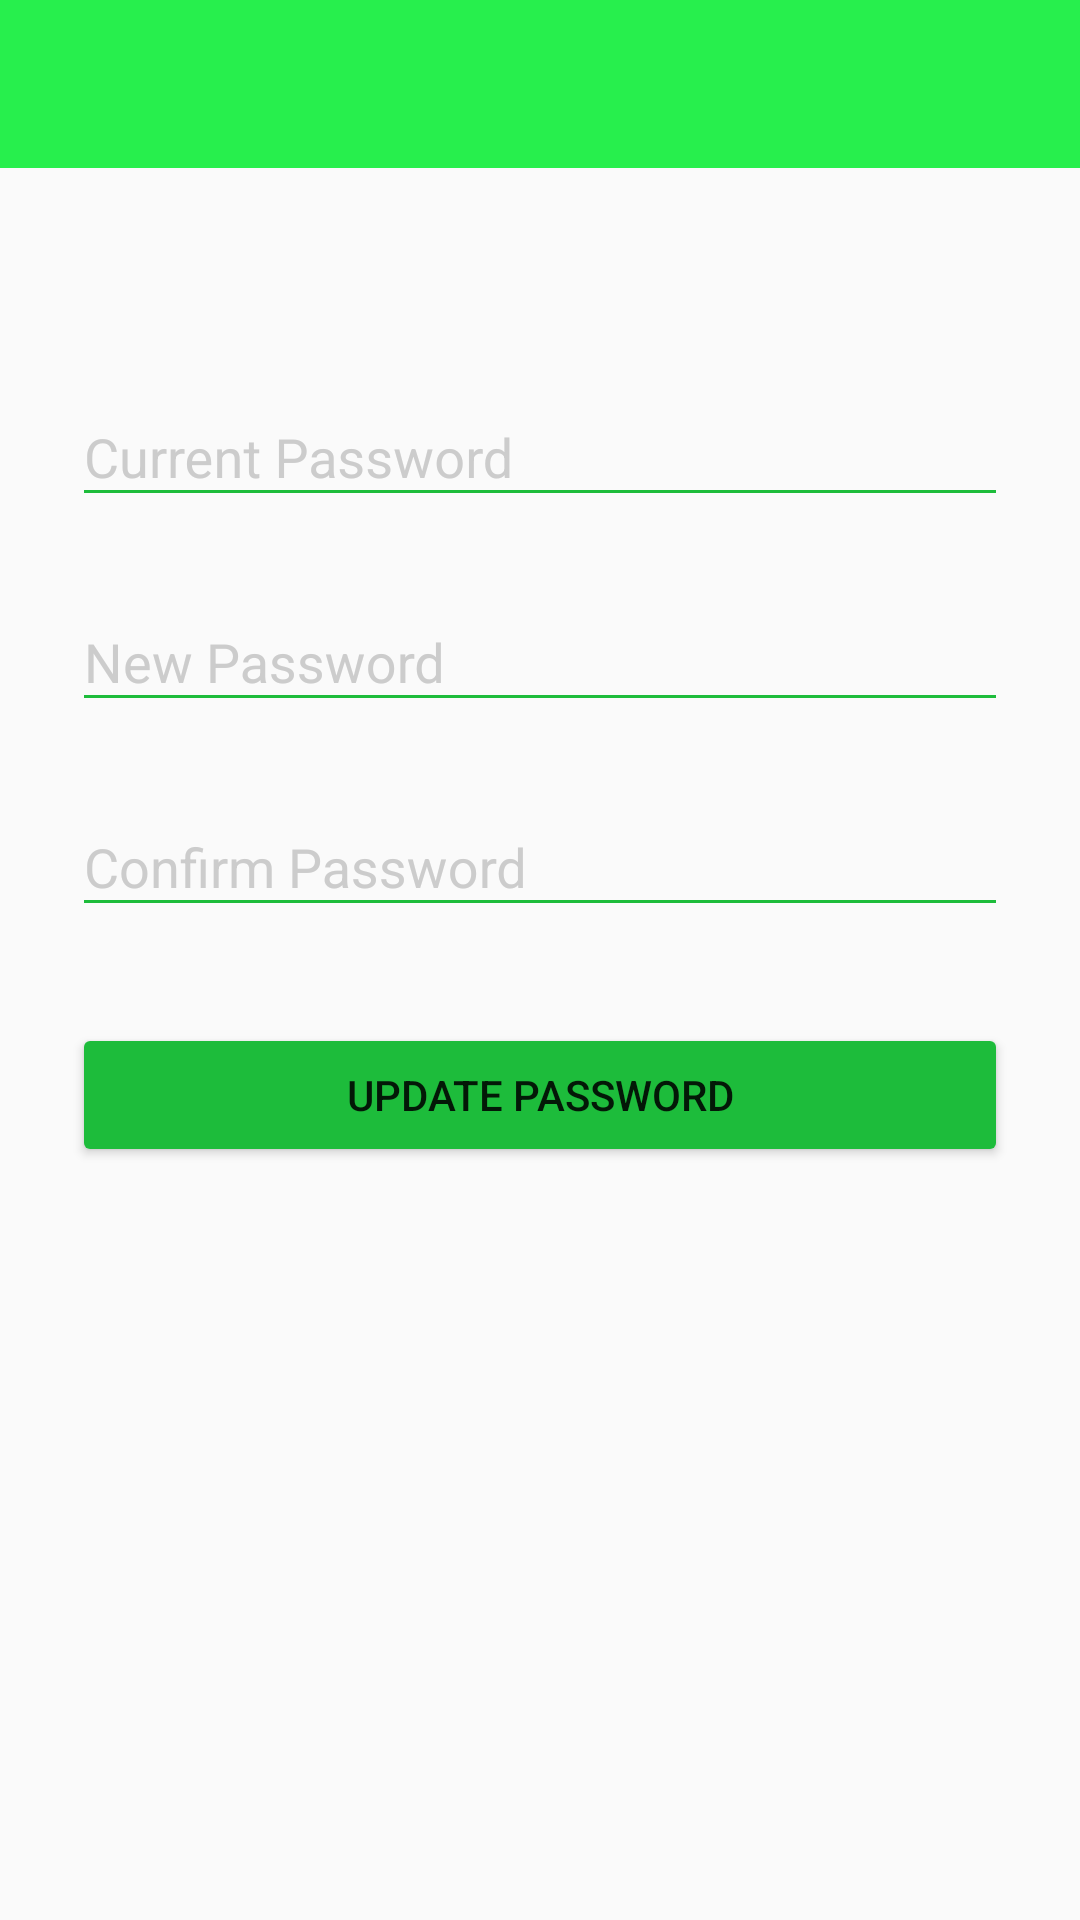

Android layout source for this screen:
<!-- AndroidManifest.xml: application theme AppTheme -->
<!-- res/layout/chnge_password.xml -->
<?xml version="1.0" encoding="utf-8"?>
<LinearLayout xmlns:android="http://schemas.android.com/apk/res/android"
    xmlns:app="http://schemas.android.com/apk/res-auto"
    android:orientation="vertical"
    android:layout_width="match_parent"
    android:layout_height="match_parent">

    <android.support.v7.widget.Toolbar
        android:id="@+id/toolbar_password"
        android:layout_width="match_parent"
        android:layout_height="?attr/actionBarSize"
        app:theme="@style/ToolBarStyle"
        android:background="@color/ColorPrimary"
        app:layout_collapseMode="pin" />

    <ScrollView xmlns:android="http://schemas.android.com/apk/res/android"
        android:layout_width="fill_parent"
        android:layout_height="fill_parent"
        xmlns:app="http://schemas.android.com/apk/res-auto"
        android:fitsSystemWindows="true"
        android:windowBackground="@color/ColorPrimary">

        <LinearLayout
            android:orientation="vertical"
            android:layout_width="match_parent"
            android:layout_height="wrap_content"
            android:paddingTop="56dp"
            android:paddingLeft="24dp"
            android:paddingRight="24dp">

            <android.support.design.widget.TextInputLayout
                android:layout_width="match_parent"
                android:layout_height="wrap_content"
                android:layout_marginTop="8dp"
                android:layout_marginBottom="8dp">
                <EditText android:id="@+id/current_password"
                    android:layout_width="match_parent"
                    android:layout_height="wrap_content"
                    android:inputType="textPassword"
                    android:hint="Current Password"
                    android:textColor="@color/ColorPrimary"
                    />
            </android.support.design.widget.TextInputLayout>

            
            <android.support.design.widget.TextInputLayout
                android:layout_width="match_parent"
                android:layout_height="wrap_content"
                android:layout_marginTop="8dp"
                android:layout_marginBottom="8dp">
                <EditText android:id="@+id/new_password"
                    android:layout_width="match_parent"
                    android:layout_height="wrap_content"
                    android:inputType="textPassword"
                    android:hint="New Password"/>
            </android.support.design.widget.TextInputLayout>

            <android.support.design.widget.TextInputLayout
                android:layout_width="match_parent"
                android:layout_height="wrap_content"
                android:layout_marginTop="8dp"
                android:layout_marginBottom="8dp">
                <EditText android:id="@+id/conf_password"
                    android:layout_width="match_parent"
                    android:layout_height="wrap_content"
                    android:inputType="textPassword"
                    android:hint="Confirm Password"/>
            </android.support.design.widget.TextInputLayout>

            <android.support.v7.widget.AppCompatButton
                android:id="@+id/btn_update_pwd"
                android:layout_width="fill_parent"
                android:layout_height="wrap_content"
                android:layout_marginTop="24dp"
                android:layout_marginBottom="24dp"
                android:padding="12dp"
                android:text="Update Password"/>

        </LinearLayout>
    </ScrollView>

</LinearLayout>
<!-- resources referenced by this layout -->
<resources>
  <color name="ColorPrimary">#27ef4d</color>
  <style name="ToolBarStyle" parent="Theme.AppCompat">
          <item name="android:textColorPrimary">#000000</item>
          <item name="android:textColorSecondary">#000000</item>
          <item name="actionMenuTextColor">#000000</item>
  
      </style>
  <style name="AppTheme" parent="Theme.AppCompat.Light.NoActionBar">
          
  
          
          <item name="colorPrimary">@color/ColorPrimary</item>
          <item name="colorPrimaryDark">@color/ColorPrimaryDark</item>
          
          <item name="colorAccent">@color/accent</item>
  
          
  
          <item name="colorControlNormal">@color/ColorPrimaryDark</item>
          <item name="colorControlActivated">@color/accent</item>
          <item name="colorControlHighlight">@color/accent</item>
          <item name="android:textColorHint">@color/iron</item>
  
          <item name="colorButtonNormal">@color/ColorPrimaryDark</item>
          
      </style>
  <color name="ColorPrimaryDark">#1dbc3b</color>
  <color name="accent">#27ef4d</color>
  <color name="iron">#CCCCCC</color>
</resources>
